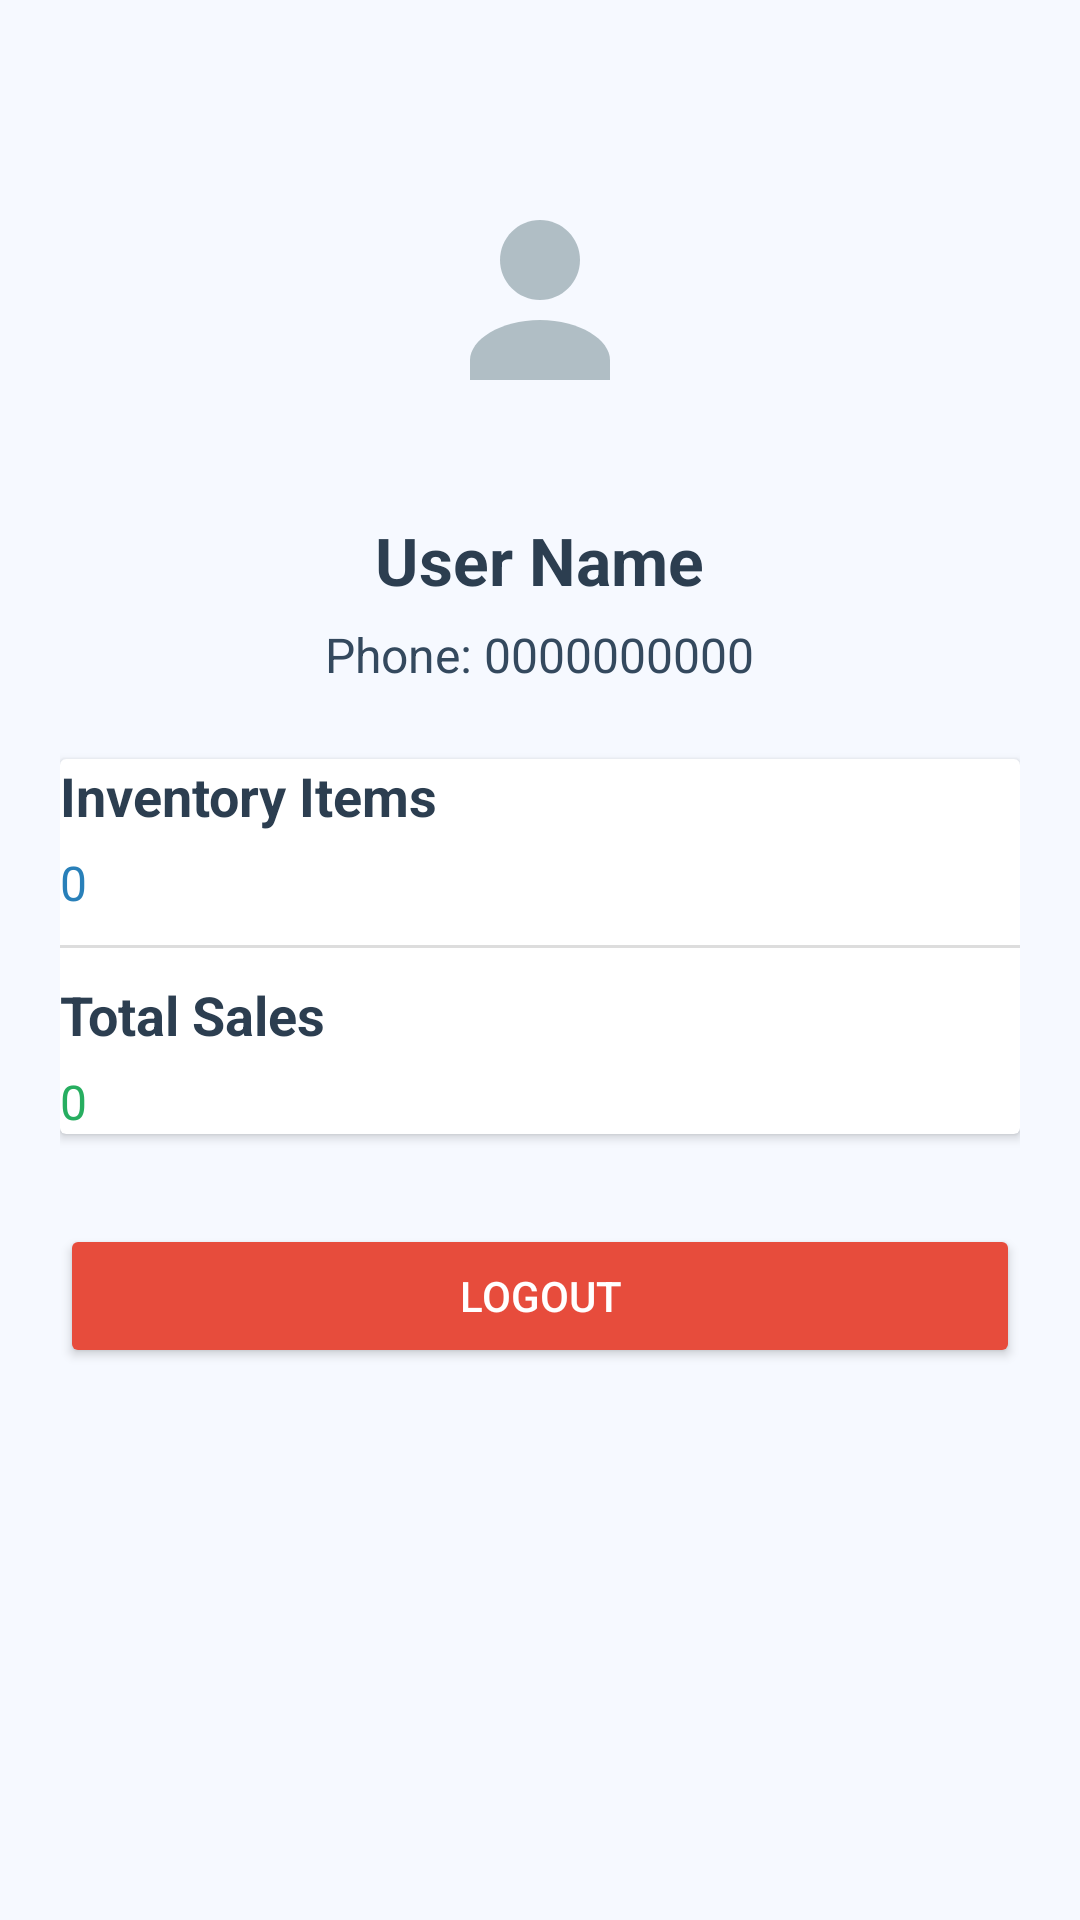

Layout XML and referenced resources for this Android screen:
<!-- AndroidManifest.xml: application theme Theme.MyApplicationN -->
<!-- res/layout/fragment_profile.xml -->
<?xml version="1.0" encoding="utf-8"?>
<ScrollView xmlns:android="http://schemas.android.com/apk/res/android"
    android:layout_width="match_parent"
    android:layout_height="match_parent"
    android:background="#F6F9FF">

    <LinearLayout
        android:orientation="vertical"
        android:padding="20dp"
        android:gravity="center_horizontal"
        android:layout_width="match_parent"
        android:layout_height="wrap_content">

        <ImageView
            android:layout_width="120dp"
            android:layout_height="120dp"
            android:src="@drawable/ic_profile_placeholder"
            android:layout_marginTop="20dp"
            android:background="@drawable/circle_bg"
            android:padding="20dp" />

        <TextView
            android:id="@+id/txtProfileName"
            android:layout_width="wrap_content"
            android:layout_height="wrap_content"
            android:text="User Name"
            android:textSize="22sp"
            android:textStyle="bold"
            android:textColor="#2C3E50"
            android:layout_marginTop="12dp" />

        <TextView
            android:id="@+id/txtProfilePhone"
            android:layout_width="wrap_content"
            android:layout_height="wrap_content"
            android:text="Phone: 0000000000"
            android:textSize="16sp"
            android:textColor="#34495E"
            android:layout_marginTop="6dp" />

        
        <androidx.cardview.widget.CardView
            android:layout_width="match_parent"
            android:layout_height="wrap_content"
            android:layout_marginTop="24dp"
            android:elevation="6dp"
            android:padding="20dp"
            android:background="#FFFFFF">

            <LinearLayout
                android:orientation="vertical"
                android:layout_width="match_parent"
                android:layout_height="wrap_content">

                <TextView
                    android:layout_width="wrap_content"
                    android:layout_height="wrap_content"
                    android:text="Inventory Items"
                    android:textSize="18sp"
                    android:textStyle="bold"
                    android:textColor="#2C3E50" />

                <TextView
                    android:id="@+id/txtProfileInventory"
                    android:layout_width="wrap_content"
                    android:layout_height="wrap_content"
                    android:text="0"
                    android:textSize="16sp"
                    android:textColor="#2980B9"
                    android:layout_marginTop="6dp" />

                <View
                    android:layout_width="match_parent"
                    android:layout_height="1dp"
                    android:background="#DDDDDD"
                    android:layout_marginVertical="10dp" />

                <TextView
                    android:layout_width="wrap_content"
                    android:layout_height="wrap_content"
                    android:text="Total Sales"
                    android:textSize="18sp"
                    android:textStyle="bold"
                    android:textColor="#2C3E50" />

                <TextView
                    android:id="@+id/txtProfileSales"
                    android:layout_width="wrap_content"
                    android:layout_height="wrap_content"
                    android:text="0"
                    android:textSize="16sp"
                    android:textColor="#27AE60"
                    android:layout_marginTop="6dp" />

            </LinearLayout>
        </androidx.cardview.widget.CardView>

        <Button
            android:id="@+id/btnLogout"
            android:layout_width="match_parent"
            android:layout_height="wrap_content"
            android:layout_marginTop="30dp"
            android:text="Logout"
            android:padding="12dp"
            android:textColor="#FFFFFF"
            android:backgroundTint="#E74C3C" />

    </LinearLayout>

</ScrollView>
<!-- resources referenced by this layout -->
<resources>
  <!-- drawable ic_profile_placeholder (drawable) -->
  <?xml version="1.0" encoding="utf-8"?>
  <vector xmlns:android="http://schemas.android.com/apk/res/android"
      android:width="100dp"
      android:height="100dp"
      android:viewportWidth="24"
      android:viewportHeight="24">
  
      
      <path
          android:fillColor="#B0BEC5"
          android:pathData="M12,12c2.21,0 4,-1.79 4,-4s-1.79,-4 -4,-4 -4,1.79 -4,4 1.79,4 4,4z" />
  
      
      <path
          android:fillColor="#B0BEC5"
          android:pathData="M12,14c-4,0 -7,2 -7,4v2h14v-2c0,-2 -3,-4 -7,-4z" />
  </vector>
  <style name="Theme.MyApplicationN" parent="Theme.MaterialComponents.DayNight.DarkActionBar">
          
          <item name="colorPrimary">@color/purple_500</item>
          <item name="colorPrimaryVariant">@color/purple_700</item>
          <item name="colorOnPrimary">@color/white</item>
          
          <item name="colorSecondary">@color/teal_200</item>
          <item name="colorSecondaryVariant">@color/teal_700</item>
          <item name="colorOnSecondary">@color/black</item>
          
          <item name="android:statusBarColor">?attr/colorPrimaryVariant</item>
          
      </style>
  <color name="purple_500">#FF6200EE</color>
  <color name="purple_700">#FF3700B3</color>
  <color name="white">#FFFFFFFF</color>
  <color name="teal_200">#FF03DAC5</color>
  <color name="teal_700">#FF018786</color>
  <color name="black">#FF000000</color>
</resources>
